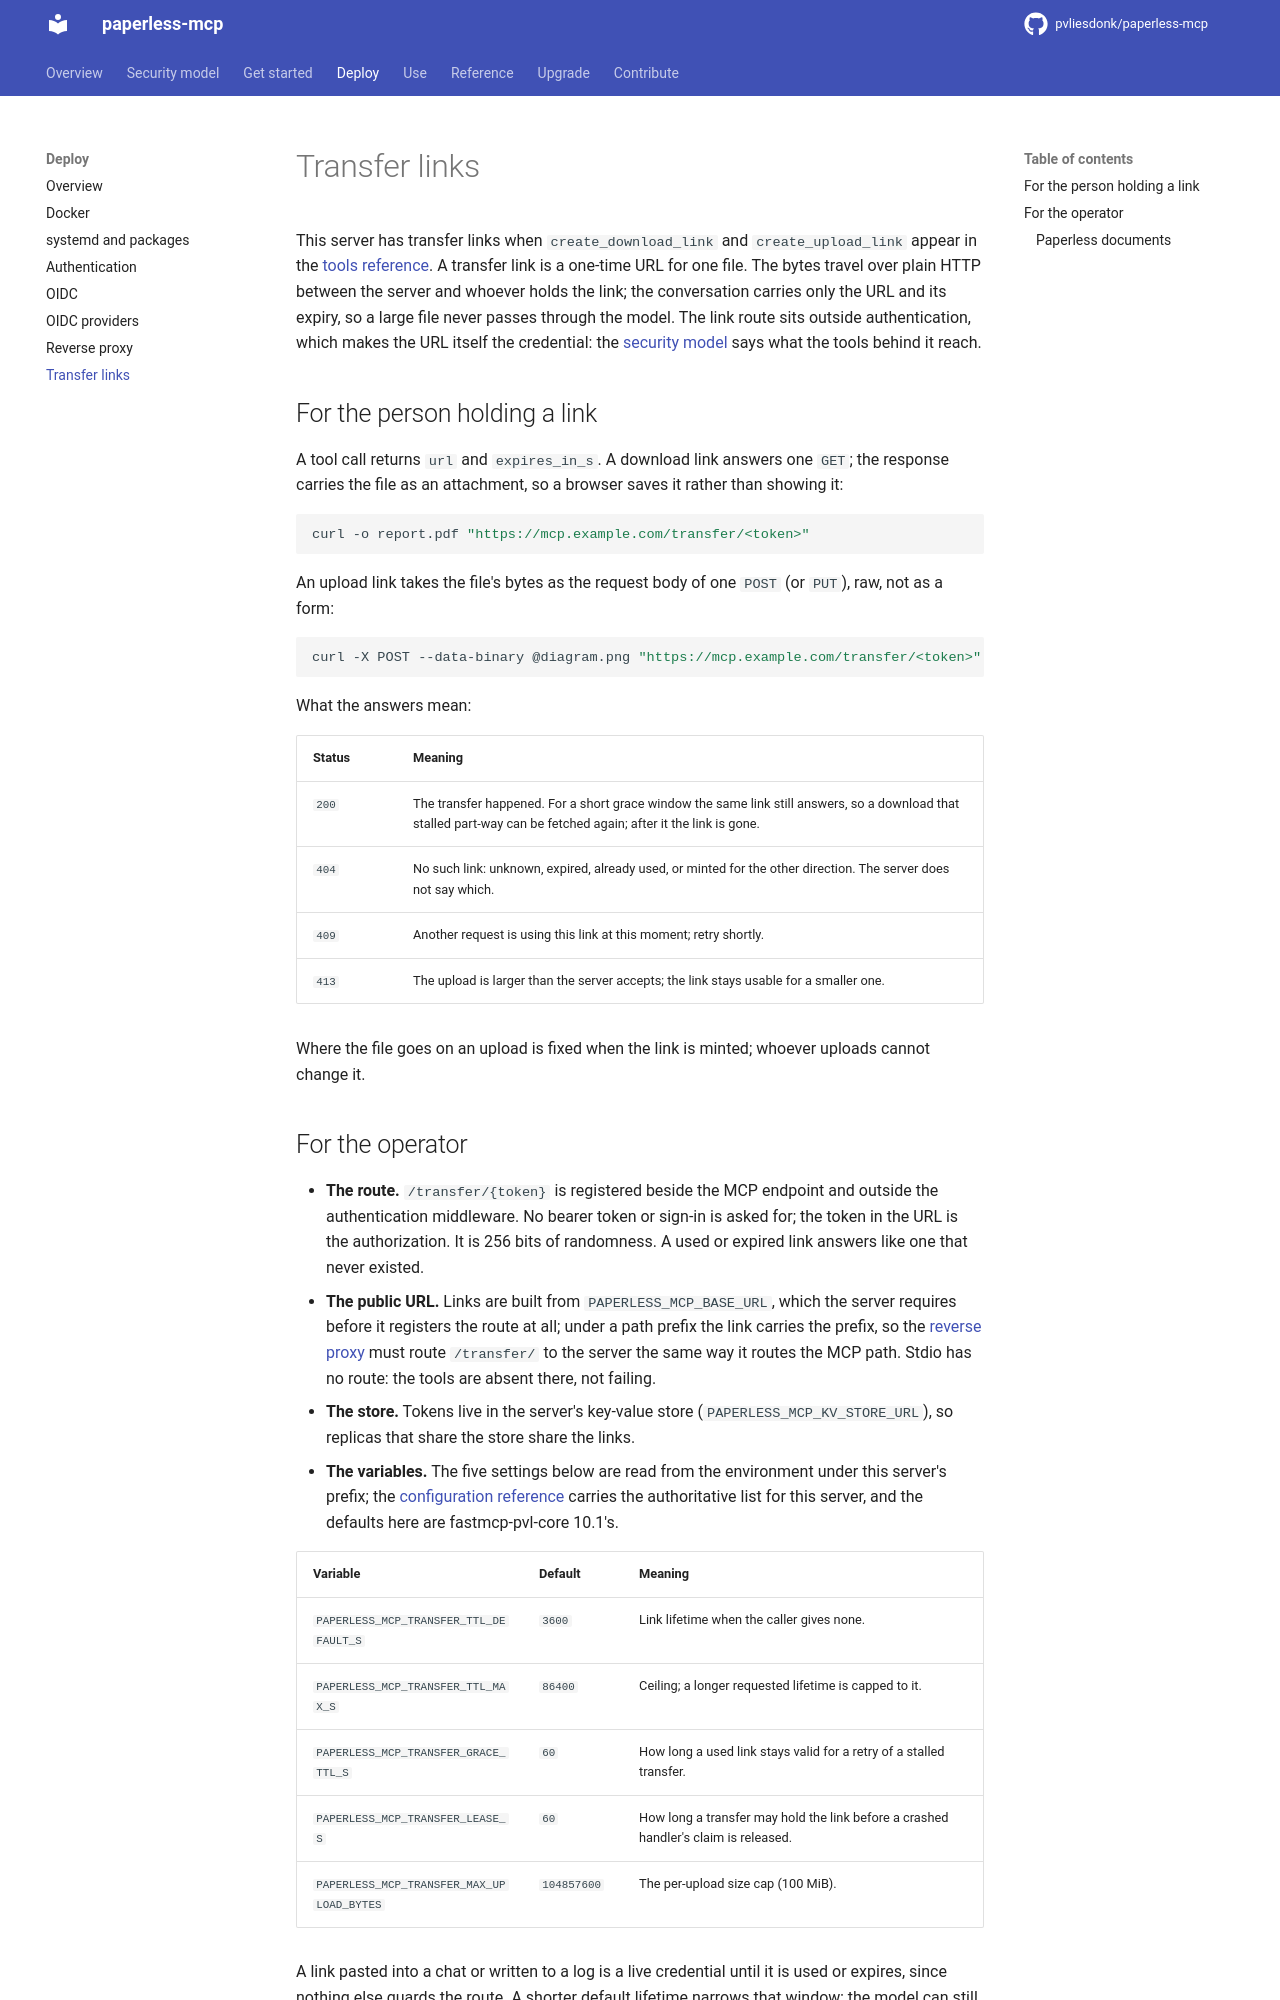

repository: pvliesdonk/paperless-mcp · page: unstable/deploy/transfer-links/index.html · generator: mkdocs

---
description: "One-time download and upload links: how a client uses them, and what the operator configures and exposes."
kind: how-to
---

# Transfer links

This server has transfer links when `create_download_link` and `create_upload_link` appear in the [tools reference](../reference/tools/index.md). A transfer link is a one-time URL for one file. The bytes travel over plain HTTP between the server and whoever holds the link; the conversation carries only the URL and its expiry, so a large file never passes through the model. The link route sits outside authentication, which makes the URL itself the credential: the [security model](../security-model.md) says what the tools behind it reach.

## For the person holding a link

A tool call returns `url` and `expires_in_s`. A download link answers one `GET`; the response carries the file as an attachment, so a browser saves it rather than showing it:

```bash
curl -o report.pdf "https://mcp.example.com/transfer/<token>"
```

An upload link takes the file's bytes as the request body of one `POST` (or `PUT`), raw, not as a form:

```bash
curl -X POST --data-binary @diagram.png "https://mcp.example.com/transfer/<token>"
```

What the answers mean:

| Status | Meaning |
|---|---|
| `200` | The transfer happened. For a short grace window the same link still answers, so a download that stalled part-way can be fetched again; after it the link is gone. |
| `404` | No such link: unknown, expired, already used, or minted for the other direction. The server does not say which. |
| `409` | Another request is using this link at this moment; retry shortly. |
| `413` | The upload is larger than the server accepts; the link stays usable for a smaller one. |

Where the file goes on an upload is fixed when the link is minted; whoever uploads cannot change it.

## For the operator

- **The route.** `/transfer/{token}` is registered beside the MCP endpoint and outside the authentication middleware. No bearer token or sign-in is asked for; the token in the URL is the authorization. It is 256 bits of randomness. A used or expired link answers like one that never existed.
- **The public URL.** Links are built from `PAPERLESS_MCP_BASE_URL`, which the server requires before it registers the route at all; under a path prefix the link carries the prefix, so the [reverse proxy](reverse-proxy.md#a-path-prefix) must route `/transfer/` to the server the same way it routes the MCP path. Stdio has no route: the tools are absent there, not failing.
- **The store.** Tokens live in the server's key-value store (`PAPERLESS_MCP_KV_STORE_URL`), so replicas that share the store share the links.
- **The variables.** The five settings below are read from the environment under this server's prefix; the [configuration reference](../reference/configuration.md) carries the authoritative list for this server, and the defaults here are fastmcp-pvl-core 10.1's.

| Variable | Default | Meaning |
|---|---|---|
| `PAPERLESS_MCP_TRANSFER_TTL_DEFAULT_S` | `3600` | Link lifetime when the caller gives none. |
| `PAPERLESS_MCP_TRANSFER_TTL_MAX_S` | `86400` | Ceiling; a longer requested lifetime is capped to it. |
| `PAPERLESS_MCP_TRANSFER_GRACE_TTL_S` | `60` | How long a used link stays valid for a retry of a stalled transfer. |
| `PAPERLESS_MCP_TRANSFER_LEASE_S` | `60` | How long a transfer may hold the link before a crashed handler's claim is released. |
| `PAPERLESS_MCP_TRANSFER_MAX_UPLOAD_BYTES` | `104857600` | The per-upload size cap (100 MiB). |

A link pasted into a chat or written to a log is a live credential until it is used or expires, since nothing else guards the route. A shorter default lifetime narrows that window; the model can still ask for less with the tool's `ttl_s` argument, never for more than the ceiling.

<!-- DOMAIN-TRANSFER-EXTRA-START -->
<!-- What a `ref` is for this server (a path, an id), which destinations an upload may name, and any overwrite rule; kept across copier update. -->
